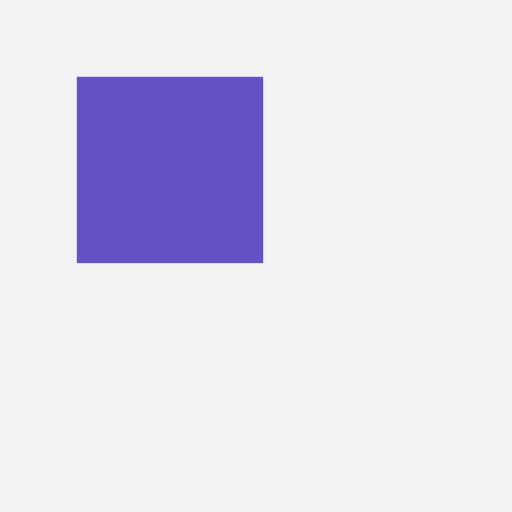
t = 0.00 s
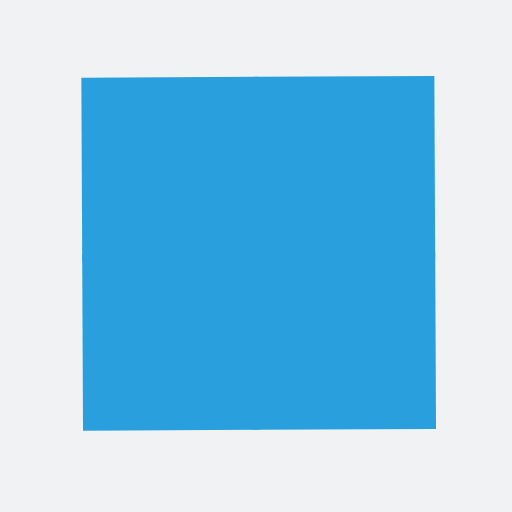
t = 0.46 s
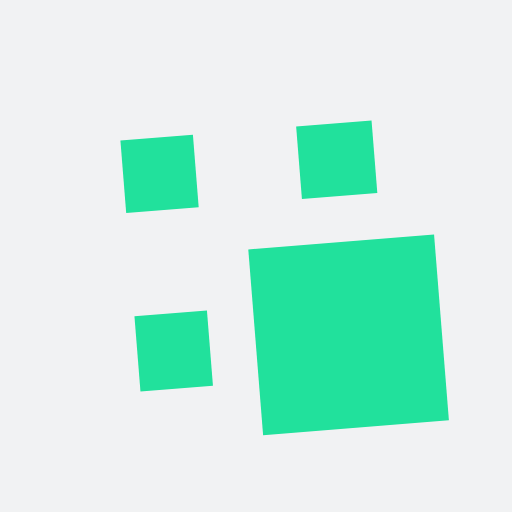
t = 0.92 s
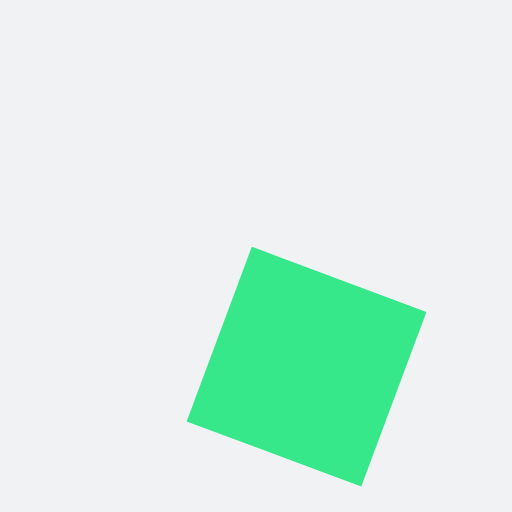
t = 1.47 s
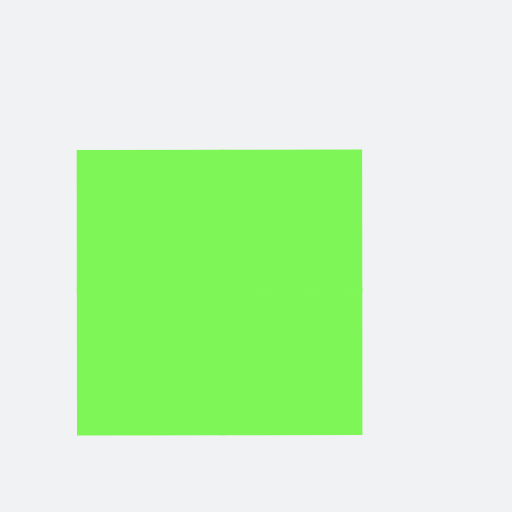
t = 2.02 s
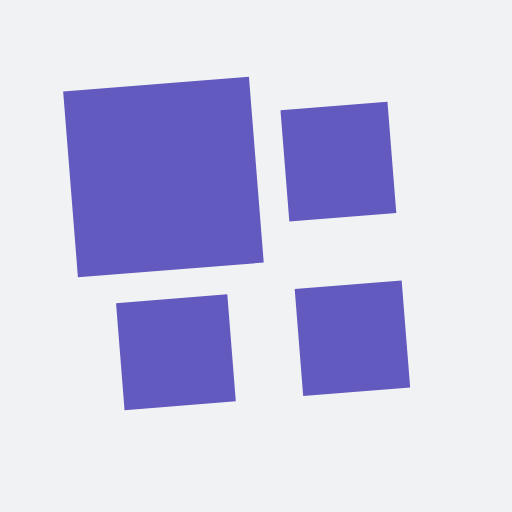
t = 2.39 s

The animated SVG that drew these frames (rendered in a browser with its animation timeline set to each time). Animation: 9 SMIL elements (animate=4,animateTransform=5); one cycle of 2.94 s, repeats indefinitely.

<?xml version="1.0" encoding="utf-8"?>
<svg xmlns="http://www.w3.org/2000/svg" xmlns:xlink="http://www.w3.org/1999/xlink" style="margin: auto; background: rgb(241, 242, 243); display: block; shape-rendering: auto;" width="200px" height="200px" viewBox="0 0 100 100" preserveAspectRatio="xMidYMid">
<g transform="translate(50 50) scale(0.7000000000000001) translate(-50 -50)"><g>
  <animateTransform attributeName="transform" type="rotate" repeatCount="indefinite" calcMode="spline" dur="2.941176470588235s" values="0 50 50;90 50 50;180 50 50;270 50 50;360 50 50" keyTimes="0;0.25;0.5;0.75;1" keySplines="0 1 0 1;0 1 0 1;0 1 0 1;0 1 0 1"></animateTransform>
  <g>
    <animateTransform attributeName="transform" type="scale" dur="0.7352941176470588s" repeatCount="indefinite" calcMode="spline" values="1;1;0.5" keyTimes="0;0.5;1" keySplines="1 0 0 1;1 0 0 1"></animateTransform>
    <g transform="translate(25 25)">
  <rect x="-25" y="-25" width="52" height="52" fill="#6252c5">
    
    <animate attributeName="fill" dur="2.941176470588235s" repeatCount="indefinite" calcMode="spline" values="#6252c5;#2a9fde;#21e499;#7ff658;#6252c5" keyTimes="0;0.25;0.5;0.75;1" keySplines="0 1 0 1;0 1 0 1;0 1 0 1;0 1 0 1"></animate>
  </rect>
</g><g transform="translate(25 75)">
  <rect x="-25" y="-25" width="52" height="50" fill="#6252c5">
    <animateTransform attributeName="transform" type="scale" dur="0.7352941176470588s" repeatCount="indefinite" calcMode="spline" values="0;1;1" keyTimes="0;0.5;1" keySplines="1 0 0 1;1 0 0 1"></animateTransform>
    <animate attributeName="fill" dur="2.941176470588235s" repeatCount="indefinite" calcMode="spline" values="#6252c5;#2a9fde;#21e499;#7ff658;#6252c5" keyTimes="0;0.25;0.5;0.75;1" keySplines="0 1 0 1;0 1 0 1;0 1 0 1;0 1 0 1"></animate>
  </rect>
</g><g transform="translate(75 25)">
  <rect x="-25" y="-25" width="50" height="52" fill="#6252c5">
    <animateTransform attributeName="transform" type="scale" dur="0.7352941176470588s" repeatCount="indefinite" calcMode="spline" values="0;1;1" keyTimes="0;0.5;1" keySplines="1 0 0 1;1 0 0 1"></animateTransform>
    <animate attributeName="fill" dur="2.941176470588235s" repeatCount="indefinite" calcMode="spline" values="#6252c5;#2a9fde;#21e499;#7ff658;#6252c5" keyTimes="0;0.25;0.5;0.75;1" keySplines="0 1 0 1;0 1 0 1;0 1 0 1;0 1 0 1"></animate>
  </rect>
</g><g transform="translate(75 75)">
  <rect x="-25" y="-25" width="50" height="50" fill="#6252c5">
    <animateTransform attributeName="transform" type="scale" dur="0.7352941176470588s" repeatCount="indefinite" calcMode="spline" values="0;1;1" keyTimes="0;0.5;1" keySplines="1 0 0 1;1 0 0 1"></animateTransform>
    <animate attributeName="fill" dur="2.941176470588235s" repeatCount="indefinite" calcMode="spline" values="#6252c5;#2a9fde;#21e499;#7ff658;#6252c5" keyTimes="0;0.25;0.5;0.75;1" keySplines="0 1 0 1;0 1 0 1;0 1 0 1;0 1 0 1"></animate>
  </rect>
</g>
  </g>
</g></g>
<!-- [ldio] generated by https://loading.io/ --></svg>
